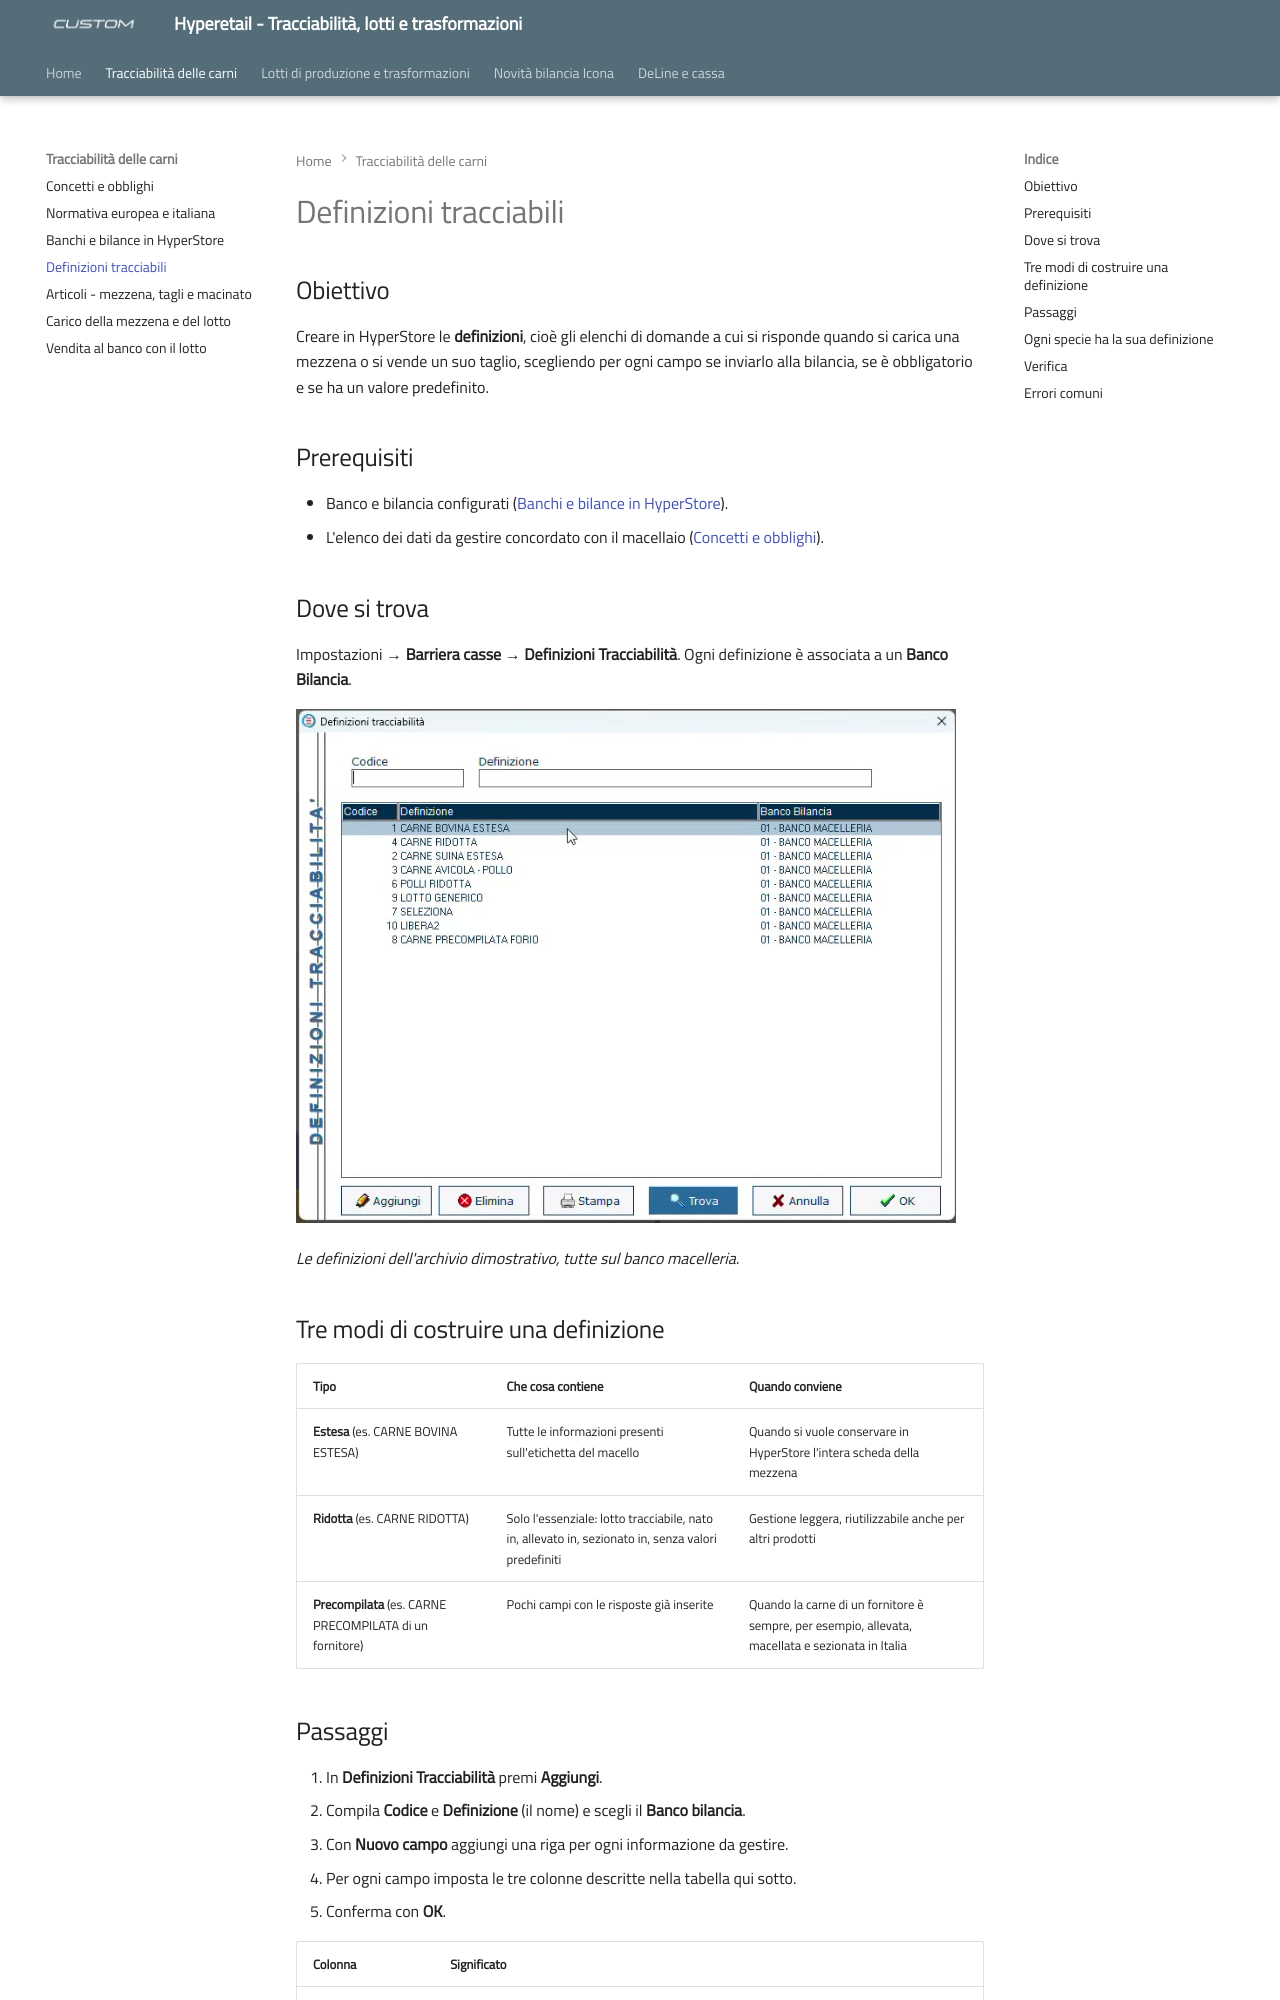

repository: ivanrobuschi-custom/hyperetail-tracciabilita · page: definizioni-tracciabili/index.html · generator: mkdocs

---
title: "Definizioni tracciabili"
date: "2026-11-13"
categoria: software Hyperetail
---

# Definizioni tracciabili

## Obiettivo

Creare in HyperStore le **definizioni**, cioè gli elenchi di domande a cui si risponde quando si carica una mezzena o si vende un suo taglio, scegliendo per ogni campo se inviarlo alla bilancia, se è obbligatorio e se ha un valore predefinito.

## Prerequisiti

- Banco e bilancia configurati ([Banchi e bilance in HyperStore](banchi-bilance.md)).
- L'elenco dei dati da gestire concordato con il macellaio ([Concetti e obblighi](tracciabilita-carni.md)).

## Dove si trova

Impostazioni → **Barriera casse** → **Definizioni Tracciabilità**. Ogni definizione è associata a un **Banco Bilancia**.

![Elenco Definizioni tracciabilità: carne bovina estesa, carne ridotta, carne suina estesa, carne avicola, carne precompilata](assets/images/definizioni-elenco.jpg)

*Le definizioni dell'archivio dimostrativo, tutte sul banco macelleria.*
